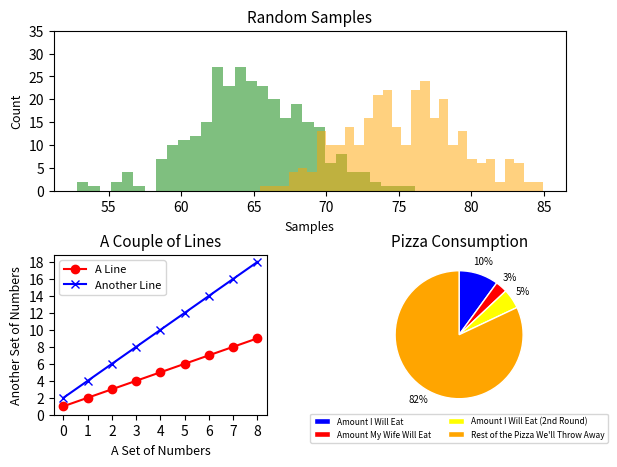

This chart was generated by the following Python code:
import numpy as np
from matplotlib import pyplot as plt

#Subplot 1
sample1 = np.random.normal(loc=65, scale=4, size=300)
sample2 = np.random.normal(loc=75, scale=4, size=300)
ax1 = plt.subplot(2, 1, 1)
ax1.hist(sample1, bins=30, color='green', alpha=0.5)
ax1.hist(sample2, bins=30, color='orange', alpha=0.5)
xticks = range(55, 86, 5)
yticks = range(0, 40, 5)
ax1.set_xticks(xticks)
ax1.set_yticks(yticks)
ax1.set_xlabel('Samples', fontsize=9, loc='center', color='black')
ax1.set_ylabel('Count', fontsize=9, loc='center', color='black')
ax1.set_title('Random Samples', fontsize=11)

#Subplot 2
ax2 = plt.subplot(2, 2, 3)
x = [x for x in range(1, 10, 1)]
y = [2 * y for y in x]
ax2.plot(range(len(x)), x, color='red', marker='o')
ax2.plot(range(len(y)), y, color='blue', marker='x')
xticks = range(9)
yticks = range(0,20,2)
ax2.set_xticks(xticks)
ax2.set_yticks(yticks)
ax2.set_xlabel('A Set of Numbers', fontsize=9, loc='center', color='black')
ax2.set_ylabel('Another Set of Numbers', fontsize=9, loc='center', color='black')
ax2.legend(['A Line', 'Another Line'], loc=0, fontsize=8)
ax2.set_title('A Couple of Lines', fontsize=11)

#Subplot 3
ax3 = plt.subplot(2, 2, 4)
names = ['Amount I Will Eat',
         'Amount My Wife Will Eat',
         'Amount I Will Eat (2nd Round)',
         'Rest of the Pizza We\'ll Throw Away']
values = [10, 3, 5, 82]
colors = ['blue',
          'red',
          'yellow',
          'orange']
ax3.pie(values,
        wedgeprops={'linewidth': 1, 'edgecolor': 'white'},
        colors=colors,
        autopct='%0.0f%%',
        pctdistance=1.2,
        textprops={'fontsize': 7},
        startangle=90,
        counterclock=False)
ax3.legend(names,
           loc='lower center',
           ncol=2,
           fontsize=6,
           bbox_to_anchor=(0.5, -0.20))
ax3.set_title('Pizza Consumption', fontsize=11)

#Display All Charts
plt.subplots_adjust(left=0.1,
                    bottom=0.1,
                    right=0.9,
                    top=0.9,
                    wspace=0.4,
                    hspace=0.4)
plt.show()
#plt.close('all')
